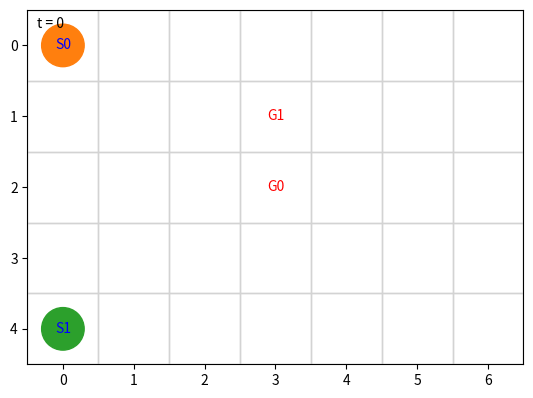

Python code for this plot:
import heapq
import math
import matplotlib.pyplot as plt
from matplotlib.animation import FuncAnimation

# --------------------------------
# 1. 맵 및 유틸 정의
# --------------------------------

# 0: 빈칸, 1: 장애물
GRID = [
    [0, 0, 0, 0, 0, 0, 0],
    [0, 0, 0, 0, 0, 0, 0],
    [0, 0, 0, 0, 0, 0, 0],
    [0, 0, 0, 0, 0, 0, 0],
    [0, 0, 0, 0, 0, 0, 0],
]

H = len(GRID)       # 행 개수
W = len(GRID[0])    # 열 개수

# 상하좌우 이동
MOVES = [(1, 0), (-1, 0), (0, 1), (0, -1)] # 방향 벡터

# 좌표가 맵 안에 있는지 확인
def in_bounds(x, y):
    return 0 <= x < H and 0 <= y < W

# 빈칸인지 확인
def is_free(x, y):
    return GRID[x][y] == 0

# 휴리스틱 함수
def heuristic(a, b):
    return abs(a[0] - b[0]) + abs(a[1] - b[1])

# --------------------------------
# 2. 시간 포함 A* (예약 테이블 사용)
# --------------------------------

# 시간 포함 A* 검색
# 한 로봇의 시공간 경로 찾기
def astar_with_time(start, goal, reserved, max_time=50):
    """
    start, goal: (x, y)
    reserved: set of (x, y, t)  -> 이미 다른 로봇이 점유한 상태
    반환: [(x, y, t), ...] 또는 None
    """
    start_state = (start[0], start[1], 0)  # t=0에서 시작
    goal_xy = (goal[0], goal[1])            # 목표 위치

    # 우선순위 큐: (f, g, (x,y,t))
    open_heap = [] # 우선순위 큐 초기화
    heapq.heappush(open_heap, (0 + heuristic(start, goal), 0, start_state)) # 시작 상태 추가

    came_from = {}  # (x,y,t) -> 이전 (x,y,t)
    g_score = {start_state: 0} # g 값 저장

    # 시간 제한
    while open_heap:
        f, g, (x, y, t) = heapq.heappop(open_heap)

        # goal 위치에 도달하면 종료 (t는 얼마든지 가능)
        if (x, y) == goal_xy:
            # 경로 복원
            path = [(x, y, t)]
            cur = (x, y, t)
            while cur in came_from:
                cur = came_from[cur]
                path.append(cur)
            path.reverse()
            return path

        if t >= max_time:
            continue

        # 1) 대기 (제자리에서 1 step 기다리기)
        neighbors = [(x, y)]

        # 2) 상하좌우 이동
        for dx, dy in MOVES:
            nx, ny = x + dx, y + dy
            if in_bounds(nx, ny) and is_free(nx, ny):
                neighbors.append((nx, ny))

        for nx, ny in neighbors:
            nt = t + 1
            next_state = (nx, ny, nt)

            # 정적 충돌 방지
            # 이미 다른 로봇이 nt 시점에 (nx,ny)에 있다면 금지
            if (nx, ny, nt) in reserved:
                continue

            # Edge conflict (서로 교차) 방지
            # 이미 다른 로봇이 nt 시점에 (x,y)로 오고, t 시점에 (nx,ny)에 있었다면 스와핑이므로 금지
            if (x, y, nt) in reserved and (nx, ny, t) in reserved:
                continue

            # g 값 갱신
            tentative_g = g + 1
            if next_state not in g_score or tentative_g < g_score[next_state]:
                g_score[next_state] = tentative_g
                f_next = tentative_g + heuristic((nx, ny), goal_xy)
                heapq.heappush(open_heap, (f_next, tentative_g, next_state))
                came_from[next_state] = (x, y, t)

    return None  # 경로 없음

# --------------------------------
# 3. Prioritized A* (우선순위 + 예약 테이블)
# --------------------------------

# 우선순위 계획 함수
# 모든 로봇 경로를 우선순위 순으로 계산하고 예약하기
def prioritized_planning(starts, goals, max_time=50, stay_time_at_goal=3):
    """
    starts, goals: 리스트 [(x,y), ...], 로봇 인덱스 순서가 곧 우선순위 (0이 가장 높음)
    반환: paths: 리스트 [ [(x,y,t), ...], ... ]
    """
    num_robots = len(starts)
    reserved = set()      # 모든 로봇의 (x,y,t)
    paths = [None] * num_robots

    for rid in range(num_robots):
        start = starts[rid]
        goal = goals[rid]

        path = astar_with_time(start, goal, reserved, max_time=max_time)
        if path is None:
            print(f"[WARN] 로봇 {rid} 경로를 찾지 못했습니다.")
            return None

        # goal에 도착 후 일정 시간 머무르게 예약 (다른 로봇이 들이받지 않도록)
        gx, gy, gt = path[-1]
        for dt in range(1, stay_time_at_goal + 1):
            reserved.add((gx, gy, gt + dt))

        # 이번 로봇 경로를 예약 테이블에 등록
        for (x, y, t) in path:
            reserved.add((x, y, t))

        paths[rid] = path

    return paths

# --------------------------------
# 4. 시뮬레이션용 준비
# --------------------------------

# 시간별 로봇 위치 인덱스 생성
def build_time_indexed_positions(paths):
    """
    paths: 로봇별 [(x,y,t), ...]
    각 t마다 로봇의 위치를 얻기 쉽게 변환
    반환: positions[robot_id][t] = (x,y)
    """
    num_robots = len(paths)
    last_t = 0
    for p in paths:
        if p:
            last_t = max(last_t, p[-1][2])

    positions = []
    for rid in range(num_robots):
        p = paths[rid]
        pos_at_time = []
        if not p:
            positions.append(pos_at_time)
            continue

        # t=0부터 last_t까지 각 시점 위치 채우기
        idx = 0
        cur_x, cur_y, cur_t = p[0]
        for t in range(last_t + 1):
            # path에서 t에 해당하는 상태를 찾거나, 이미 지난 좌표 유지
            while idx + 1 < len(p) and p[idx + 1][2] <= t:
                idx += 1
            cur_x, cur_y, cur_t = p[idx]
            pos_at_time.append((cur_x, cur_y))
        positions.append(pos_at_time)

    return positions, last_t

# --------------------------------
# 5. matplotlib 애니메이션
# --------------------------------
def run_simulation(paths, starts, goals):
    positions, last_t = build_time_indexed_positions(paths)
    num_robots = len(paths)

    fig, ax = plt.subplots()
    ax.set_aspect('equal')
    ax.set_xlim(-0.5, W - 0.5)
    ax.set_ylim(-0.5, H - 0.5)
    ax.invert_yaxis()  # (0,0)을 왼쪽 위처럼 보이게

    # 격자 & 장애물 그리기
    for i in range(H):
        for j in range(W):
            if GRID[i][j] == 1:
                ax.add_patch(plt.Rectangle((j - 0.5, i - 0.5), 1, 1, color='black', alpha=0.5))
            else:
                ax.add_patch(plt.Rectangle((j - 0.5, i - 0.5), 1, 1, edgecolor='lightgray', facecolor='none'))

    # 시작/목표 표시
    for rid in range(num_robots):
        sx, sy = starts[rid]
        gx, gy = goals[rid]
        ax.text(sy, sx, f"S{rid}", color='blue', ha='center', va='center')
        ax.text(gy, gx, f"G{rid}", color='red', ha='center', va='center')

    # 로봇 마커 준비
    colors = ['tab:orange', 'tab:green', 'tab:purple', 'tab:pink']
    robot_patches = []
    for rid in range(num_robots):
        x0, y0 = positions[rid][0]
        patch = plt.Circle((y0, x0), 0.3, color=colors[rid % len(colors)])
        robot_patches.append(patch)
        ax.add_patch(patch)

    time_text = ax.text(0.02, 0.95, '', transform=ax.transAxes)

    def update(frame):
        t = frame
        for rid in range(num_robots):
            if t < len(positions[rid]):
                x, y = positions[rid][t]
                robot_patches[rid].center = (y, x)
        time_text.set_text(f"t = {t}")
        return robot_patches + [time_text]

    ani = FuncAnimation(fig, update, frames=range(last_t + 1), interval=500, blit=True, repeat=False)
    plt.show()

# --------------------------------
# 6. 메인 실행부
# --------------------------------


if __name__ == "__main__":
    # 로봇 2대의 시작/목표 설정
    # 좌표는 (행, 열) = (x, y)
    starts = [
        (0, 0),  # 로봇 0
        (4, 0),  # 로봇 1
    ]
    goals = [
        (2, 3),  # 로봇 0의 목표
        (1, 3),  # 로봇 1의 목표 (서로 교차해서 지나가야 하는 상황)
    ]

    paths = prioritized_planning(starts, goals, max_time=50, stay_time_at_goal=3)

    if paths is None:
        print("경로 계획 실패")
    else:
        for rid, p in enumerate(paths):
            print(f"로봇 {rid} 경로:")
            for x, y, t in p:
                print(f"  t={t}: ({x}, {y})")
        run_simulation(paths, starts, goals)
